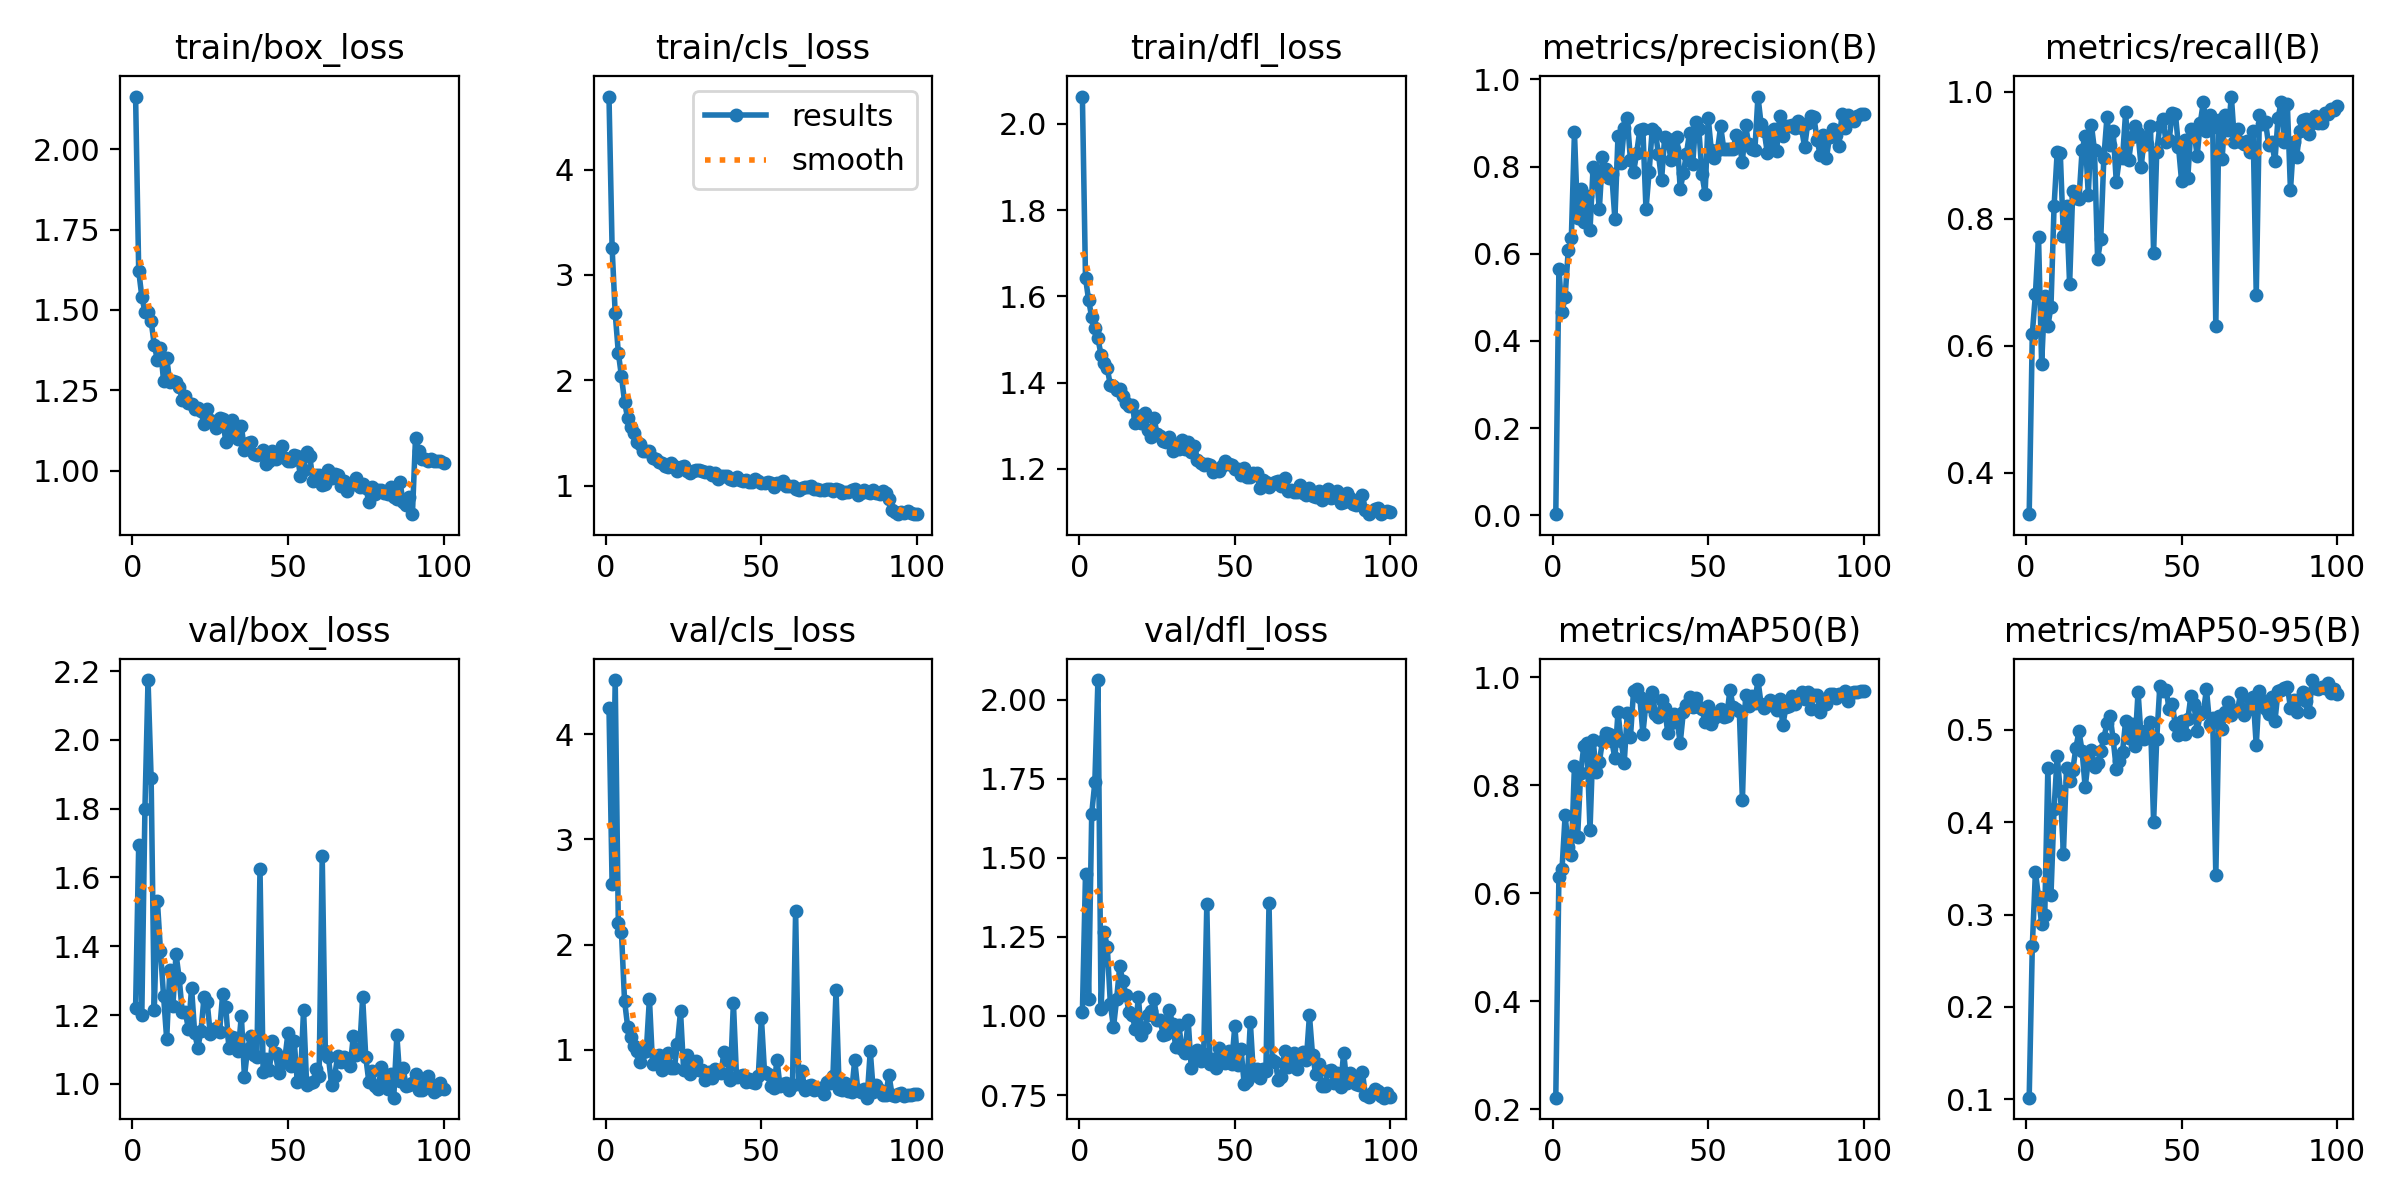

Data behind this chart, as committed beside it:
epoch, train/box_loss, train/cls_loss, train/dfl_loss, metrics/precision(B), metrics/recall(B), metrics/mAP50(B), metrics/mAP50-95(B), val/box_loss, val/cls_loss, val/dfl_loss, lr/pg0, lr/pg1, lr/pg2
1, 2.164, 4.693, 2.063, 0.00279, 0.3348, 0.2217, 0.1017, 1.22, 4.247, 1.012, 0.0003283, 0.0003283, 0.0003283
2, 1.622, 3.259, 1.643, 0.5652, 0.6187, 0.6311, 0.2657, 1.694, 2.578, 1.448, 0.0006551, 0.0006551, 0.0006551
3, 1.542, 2.635, 1.591, 0.466, 0.6813, 0.645, 0.3462, 1.201, 4.514, 1.054, 0.0009752, 0.0009752, 0.0009752
4, 1.494, 2.263, 1.552, 0.5011, 0.771, 0.7443, 0.3187, 1.798, 2.208, 1.641, 0.0009703, 0.0009703, 0.0009703
5, 1.494, 2.04, 1.527, 0.6078, 0.5712, 0.6861, 0.2898, 2.174, 2.121, 1.739, 0.0009703, 0.0009703, 0.0009703
6, 1.466, 1.798, 1.503, 0.6362, 0.678, 0.6712, 0.2995, 1.888, 1.468, 2.063, 0.0009604, 0.0009604, 0.0009604
7, 1.391, 1.639, 1.464, 0.8786, 0.6307, 0.836, 0.4586, 1.214, 1.222, 1.021, 0.0009505, 0.0009505, 0.0009505
8, 1.345, 1.559, 1.444, 0.683, 0.6615, 0.7037, 0.3209, 1.533, 1.127, 1.266, 0.0009406, 0.0009406, 0.0009406
9, 1.382, 1.501, 1.433, 0.749, 0.8198, 0.8225, 0.4143, 1.388, 1.036, 1.219, 0.0009307, 0.0009307, 0.0009307
10, 1.278, 1.413, 1.393, 0.6726, 0.905, 0.8726, 0.4721, 1.254, 0.9921, 1.037, 0.0009208, 0.0009208, 0.0009208
11, 1.351, 1.396, 1.391, 0.7331, 0.9029, 0.8778, 0.4334, 1.13, 0.8864, 0.9645, 0.0009109, 0.0009109, 0.0009109
12, 1.274, 1.325, 1.383, 0.6542, 0.772, 0.7173, 0.3661, 1.333, 0.9814, 1.053, 0.000901, 0.000901, 0.000901
13, 1.278, 1.333, 1.385, 0.799, 0.8192, 0.8838, 0.4593, 1.228, 0.9928, 1.157, 0.0008911, 0.0008911, 0.0008911
14, 1.276, 1.326, 1.369, 0.7874, 0.6966, 0.8247, 0.4443, 1.377, 1.489, 1.111, 0.0008812, 0.0008812, 0.0008812
15, 1.261, 1.266, 1.353, 0.7021, 0.8442, 0.843, 0.4563, 1.308, 0.8659, 1.067, 0.0008713, 0.0008713, 0.0008713
16, 1.22, 1.25, 1.345, 0.8225, 0.8331, 0.8818, 0.4803, 1.21, 0.8983, 1.012, 0.0008614, 0.0008614, 0.0008614
17, 1.233, 1.221, 1.347, 0.7952, 0.8304, 0.8969, 0.4985, 1.208, 0.9566, 1.005, 0.0008515, 0.0008515, 0.0008515
18, 1.212, 1.219, 1.307, 0.774, 0.9074, 0.8954, 0.4774, 1.16, 0.8137, 0.9577, 0.0008416, 0.0008416, 0.0008416
19, 1.207, 1.184, 1.322, 0.7818, 0.9307, 0.8827, 0.4379, 1.279, 0.8865, 1.06, 0.0008317, 0.0008317, 0.0008317
20, 1.193, 1.181, 1.306, 0.6795, 0.8374, 0.8498, 0.4673, 1.148, 0.9697, 0.939, 0.0008218, 0.0008218, 0.0008218
21, 1.195, 1.219, 1.33, 0.8701, 0.9478, 0.9355, 0.4787, 1.105, 0.8296, 0.9625, 0.0008119, 0.0008119, 0.0008119
22, 1.184, 1.188, 1.291, 0.8093, 0.9074, 0.882, 0.4602, 1.152, 0.8255, 1.004, 0.000802, 0.000802, 0.000802
23, 1.144, 1.138, 1.274, 0.8886, 0.7362, 0.8422, 0.4643, 1.251, 1.057, 1.016, 0.0007921, 0.0007921, 0.0007921
24, 1.193, 1.181, 1.319, 0.9111, 0.7673, 0.9346, 0.4772, 1.238, 1.366, 1.052, 0.0007822, 0.0007822, 0.0007822
25, 1.158, 1.183, 1.282, 0.8146, 0.8956, 0.8893, 0.4911, 1.146, 0.8065, 0.9862, 0.0007723, 0.0007723, 0.0007723
26, 1.151, 1.139, 1.276, 0.7865, 0.9595, 0.9743, 0.5071, 1.154, 0.9532, 0.9877, 0.0007624, 0.0007624, 0.0007624
27, 1.134, 1.116, 1.265, 0.8316, 0.9163, 0.9788, 0.5153, 1.163, 0.774, 0.9398, 0.0007525, 0.0007525, 0.0007525
28, 1.164, 1.135, 1.262, 0.8828, 0.9381, 0.9638, 0.4897, 1.152, 0.8398, 0.9416, 0.0007426, 0.0007426, 0.0007426
29, 1.16, 1.15, 1.274, 0.8852, 0.8582, 0.8958, 0.458, 1.262, 0.8993, 1.018, 0.0007327, 0.0007327, 0.0007327
30, 1.09, 1.145, 1.242, 0.7017, 0.8951, 0.9529, 0.4663, 1.222, 0.8074, 0.9734, 0.0007228, 0.0007228, 0.0007228
31, 1.139, 1.141, 1.258, 0.787, 0.8948, 0.9469, 0.4761, 1.104, 0.8062, 0.9034, 0.0007129, 0.0007129, 0.0007129
32, 1.159, 1.127, 1.246, 0.8858, 0.9673, 0.9725, 0.5096, 1.135, 0.7158, 0.9713, 0.000703, 0.000703, 0.000703
33, 1.112, 1.13, 1.267, 0.8798, 0.8929, 0.9317, 0.4908, 1.133, 0.7946, 0.8971, 0.0006931, 0.0006931, 0.0006931
34, 1.098, 1.106, 1.247, 0.8289, 0.9289, 0.9274, 0.506, 1.095, 0.7339, 0.8826, 0.0006832, 0.0006832, 0.0006832
35, 1.138, 1.122, 1.264, 0.7683, 0.9455, 0.958, 0.4827, 1.198, 0.8238, 0.9878, 0.0006733, 0.0006733, 0.0006733
36, 1.065, 1.066, 1.238, 0.8674, 0.9342, 0.9434, 0.5413, 1.02, 0.7903, 0.8347, 0.0006634, 0.0006634, 0.0006634
37, 1.085, 1.094, 1.254, 0.8635, 0.8808, 0.8973, 0.4915, 1.102, 0.7805, 0.8711, 0.0006535, 0.0006535, 0.0006535
38, 1.088, 1.094, 1.221, 0.816, 0.929, 0.9162, 0.4904, 1.138, 0.9824, 0.891, 0.0006436, 0.0006436, 0.0006436
39, 1.051, 1.088, 1.214, 0.8399, 0.9179, 0.9313, 0.4998, 1.083, 0.9036, 0.8565, 0.0006337, 0.0006337, 0.0006337
40, 1.048, 1.065, 1.208, 0.8681, 0.9457, 0.9205, 0.5086, 1.078, 0.7133, 0.879, 0.0006238, 0.0006238, 0.0006238
41, 1.052, 1.056, 1.212, 0.7483, 0.7457, 0.8783, 0.4006, 1.625, 1.45, 1.353, 0.0006139, 0.0006139, 0.0006139
42, 1.063, 1.087, 1.209, 0.7843, 0.9048, 0.9354, 0.4904, 1.036, 0.7428, 0.8488, 0.000604, 0.000604, 0.000604
43, 1.021, 1.056, 1.193, 0.8293, 0.9463, 0.9479, 0.5473, 1.072, 0.7531, 0.8647, 0.0005941, 0.0005941, 0.0005941
44, 1.03, 1.041, 1.198, 0.8773, 0.9573, 0.9634, 0.5424, 1.041, 0.7594, 0.8344, 0.0005842, 0.0005842, 0.0005842
45, 1.06, 1.051, 1.196, 0.8049, 0.9208, 0.9446, 0.5432, 1.125, 0.6992, 0.8994, 0.0005743, 0.0005743, 0.0005743
46, 1.036, 1.036, 1.208, 0.9033, 0.9239, 0.9623, 0.5232, 1.088, 0.727, 0.8783, 0.0005644, 0.0005644, 0.0005644
47, 1.05, 1.04, 1.218, 0.8851, 0.9668, 0.9456, 0.5277, 1.03, 0.6967, 0.8514, 0.0005545, 0.0005545, 0.0005545
48, 1.076, 1.067, 1.211, 0.7828, 0.9656, 0.9416, 0.5051, 1.061, 0.6897, 0.8888, 0.0005446, 0.0005446, 0.0005446
49, 1.04, 1.048, 1.209, 0.7373, 0.9134, 0.9166, 0.4945, 1.075, 0.7533, 0.848, 0.0005347, 0.0005347, 0.0005347
50, 1.029, 1.031, 1.2, 0.9122, 0.8589, 0.9469, 0.5102, 1.148, 1.306, 0.9678, 0.0005248, 0.0005248, 0.0005248
51, 1.029, 1.026, 1.2, 0.8373, 0.9239, 0.9145, 0.4951, 1.053, 0.7914, 0.8444, 0.0005149, 0.0005149, 0.0005149
52, 1.048, 1.031, 1.185, 0.8191, 0.8648, 0.9244, 0.5116, 1.124, 0.7719, 0.8959, 0.000505, 0.000505, 0.000505
53, 1.046, 1.023, 1.202, 0.8376, 0.942, 0.9344, 0.5367, 1.004, 0.653, 0.7858, 0.0004951, 0.0004951, 0.0004951
54, 0.9837, 0.9876, 1.181, 0.8919, 0.9377, 0.9422, 0.5278, 1.013, 0.6363, 0.7948, 0.0004852, 0.0004852, 0.0004852
55, 1.002, 1.022, 1.182, 0.841, 0.8988, 0.9268, 0.4986, 1.215, 0.908, 0.98, 0.0004753, 0.0004753, 0.0004753
56, 1.057, 1.029, 1.191, 0.8398, 0.9506, 0.929, 0.5177, 0.9968, 0.6532, 0.812, 0.0004654, 0.0004654, 0.0004654
57, 1.046, 1.047, 1.19, 0.8393, 0.9841, 0.9772, 0.52, 1.002, 0.6803, 0.8324, 0.0004555, 0.0004555, 0.0004555
58, 0.9679, 0.9967, 1.157, 0.8405, 0.9378, 0.9457, 0.544, 1.005, 0.6902, 0.8024, 0.0004456, 0.0004456, 0.0004456
59, 0.9869, 0.9954, 1.175, 0.8723, 0.9625, 0.9415, 0.5065, 1.043, 0.6161, 0.8326, 0.0004357, 0.0004357, 0.0004357
60, 0.9864, 0.9941, 1.171, 0.8507, 0.9448, 0.9378, 0.5128, 1.023, 0.6708, 0.8266, 0.0004258, 0.0004258, 0.0004258
... 40 more rows
